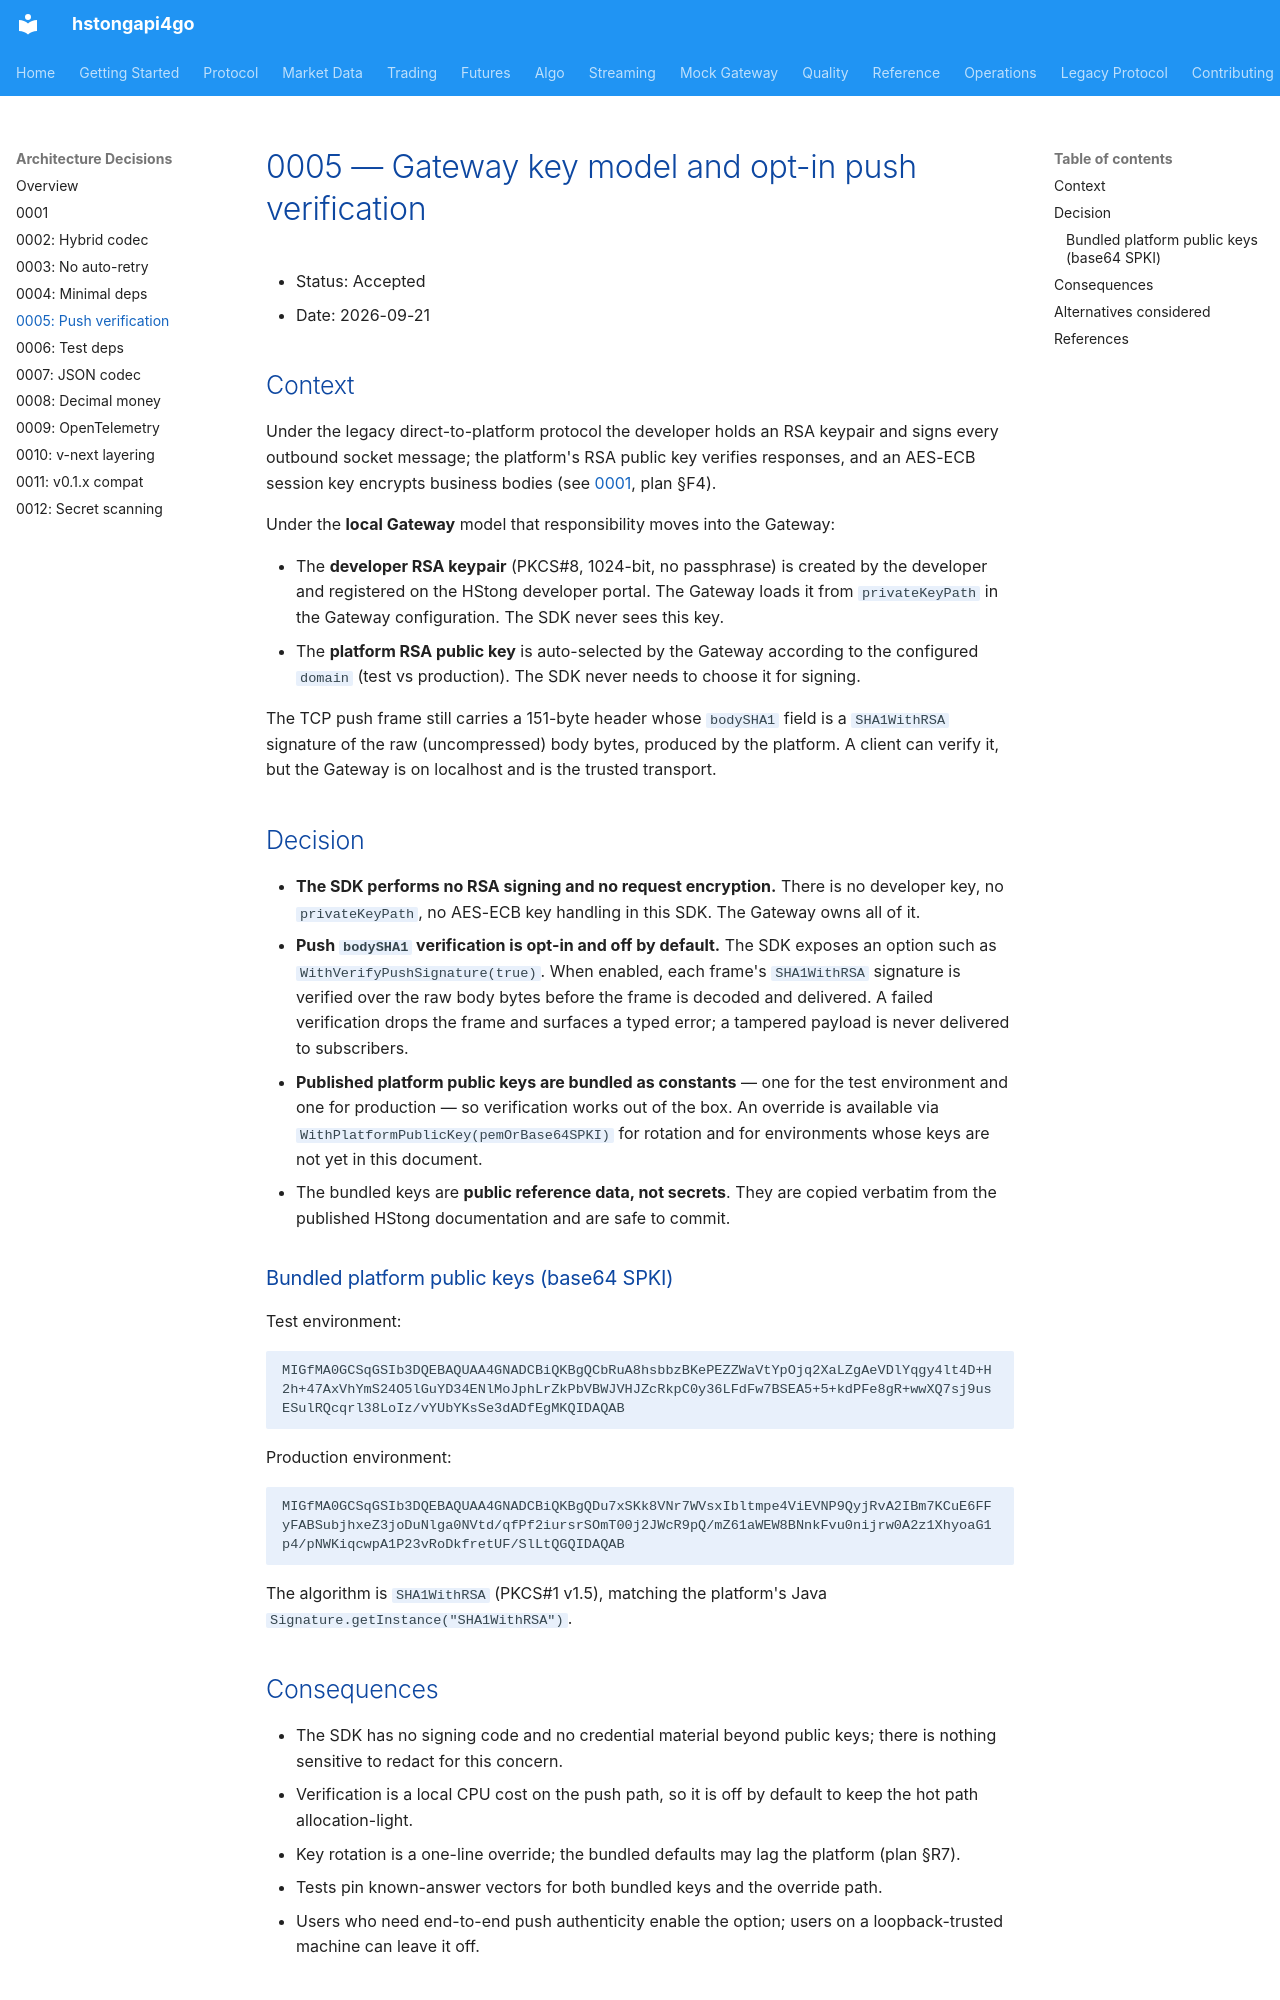

repository: shing1211/hstongapi4go · page: adr/0005-key-model-and-push-verification/index.html · generator: mkdocs

# 0005 — Gateway key model and opt-in push verification

- Status: Accepted
- Date: 2026-09-21

## Context

Under the legacy direct-to-platform protocol the developer holds an RSA keypair and
signs every outbound socket message; the platform's RSA public key verifies
responses, and an AES-ECB session key encrypts business bodies (see
[0001](./0001-gateway-transport.md), plan §F4).

Under the **local Gateway** model that responsibility moves into the Gateway:

- The **developer RSA keypair** (PKCS#8, 1024-bit, no passphrase) is created by the
  developer and registered on the HStong developer portal. The Gateway loads it from
  `privateKeyPath` in the Gateway configuration. The SDK never sees this key.
- The **platform RSA public key** is auto-selected by the Gateway according to the
  configured `domain` (test vs production). The SDK never needs to choose it for
  signing.

The TCP push frame still carries a 151-byte header whose `bodySHA1` field is a
`SHA1WithRSA` signature of the raw (uncompressed) body bytes, produced by the
platform. A client can verify it, but the Gateway is on localhost and is the
trusted transport.

## Decision

- **The SDK performs no RSA signing and no request encryption.** There is no
  developer key, no `privateKeyPath`, no AES-ECB key handling in this SDK. The
  Gateway owns all of it.
- **Push `bodySHA1` verification is opt-in and off by default.** The SDK exposes an
  option such as `WithVerifyPushSignature(true)`. When enabled, each frame's
  `SHA1WithRSA` signature is verified over the raw body bytes before the frame is
  decoded and delivered. A failed verification drops the frame and surfaces a typed
  error; a tampered payload is never delivered to subscribers.
- **Published platform public keys are bundled as constants** — one for the test
  environment and one for production — so verification works out of the box. An
  override is available via `WithPlatformPublicKey(pemOrBase64SPKI)` for rotation and
  for environments whose keys are not yet in this document.
- The bundled keys are **public reference data, not secrets**. They are copied
  verbatim from the published HStong documentation and are safe to commit.

### Bundled platform public keys (base64 SPKI)

Test environment:

```
MIGfMA0GCSqGSIb3DQEBAQUAA4GNADCBiQKBgQCbRuA8hsbbzBKePEZZWaVtYpOjq2XaLZgAeVDlYqgy4lt4D+H2h+47AxVhYmS24O5lGuYD34ENlMoJphLrZkPbVBWJVHJZcRkpC0y36LFdFw7BSEA5+5+kdPFe8gR+wwXQ7sj9usESulRQcqrl38LoIz/vYUbYKsSe3dADfEgMKQIDAQAB
```

Production environment:

```
MIGfMA0GCSqGSIb3DQEBAQUAA4GNADCBiQKBgQDu7xSKk8VNr7WVsxIbltmpe4ViEVNP9QyjRvA2IBm7KCuE6FFyFABSubjhxeZ3joDuNlga0NVtd/qfPf2iursrSOmT00j2JWcR9pQ/mZ61aWEW8BNnkFvu0nijrw0A2z1XhyoaG1p4/pNWKiqcwpA1P23vRoDkfretUF/SlLtQGQIDAQAB
```

The algorithm is `SHA1WithRSA` (PKCS#1 v1.5), matching the platform's Java
`Signature.getInstance("SHA1WithRSA")`.
